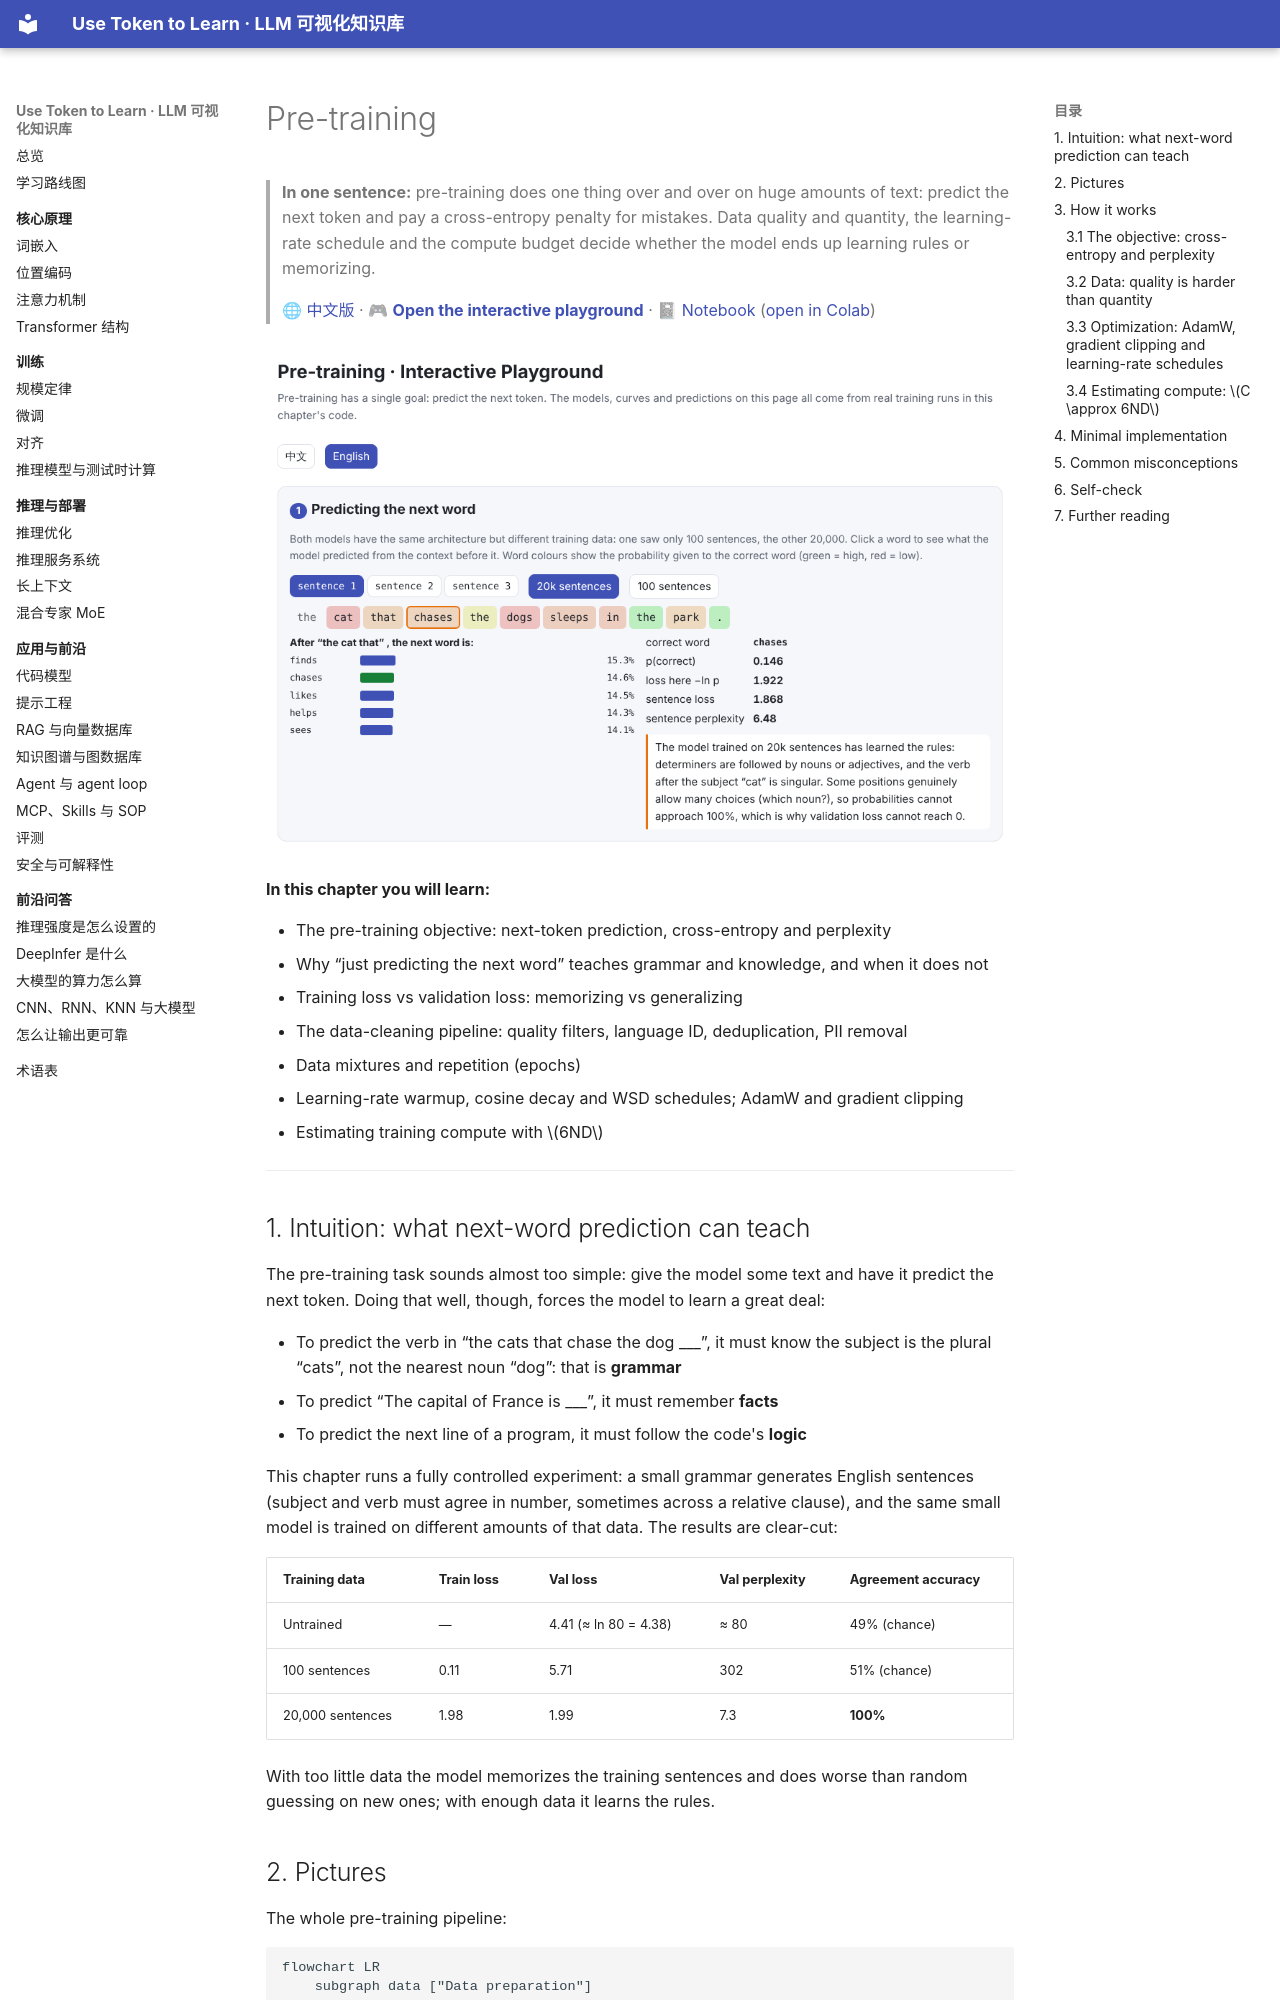

repository: BaiYuBY/use_token_to_learn · page: 06-pretraining/README.en.html · generator: mkdocs

# Pre-training

> **In one sentence:** pre-training does one thing over and over on huge amounts of text: predict the next token and pay a cross-entropy penalty for mistakes. Data quality and quantity, the learning-rate schedule and the compute budget decide whether the model ends up learning rules or memorizing.
>
> 🌐 [中文版](README.md) · 🎮 **[Open the interactive playground](interactive/pretraining.html?lang=en)** · 📓 [Notebook](06-pretraining.ipynb) ([open in Colab](https://colab.research.google.com/github/BaiYuBY/use_token_to_learn/blob/main/docs/06-pretraining/06-pretraining.ipynb))

[![Interactive playground preview](assets/interactive-preview.en.png)](interactive/pretraining.html?lang=en)

**In this chapter you will learn:**

- The pre-training objective: next-token prediction, cross-entropy and perplexity
- Why “just predicting the next word” teaches grammar and knowledge, and when it does not
- Training loss vs validation loss: memorizing vs generalizing
- The data-cleaning pipeline: quality filters, language ID, deduplication, PII removal
- Data mixtures and repetition (epochs)
- Learning-rate warmup, cosine decay and WSD schedules; AdamW and gradient clipping
- Estimating training compute with $6ND$

---

## 1. Intuition: what next-word prediction can teach

The pre-training task sounds almost too simple: give the model some text and have it predict the next token. Doing that well, though, forces the model to learn a great deal:

- To predict the verb in “the cats that chase the dog ___”, it must know the subject is the plural “cats”, not the nearest noun “dog”: that is **grammar**
- To predict “The capital of France is ___”, it must remember **facts**
- To predict the next line of a program, it must follow the code's **logic**

This chapter runs a fully controlled experiment: a small grammar generates English sentences (subject and verb must agree in number, sometimes across a relative clause), and the same small model is trained on different amounts of that data. The results are clear-cut:

| Training data | Train loss | Val loss | Val perplexity | Agreement accuracy |
| --- | --- | --- | --- | --- |
| Untrained | — | 4.41 (≈ ln 80 = 4.38) | ≈ 80 | 49% (chance) |
| 100 sentences | 0.11 | 5.71 | 302 | 51% (chance) |
| 20,000 sentences | 1.98 | 1.99 | 7.3 | **100%** |

With too little data the model memorizes the training sentences and does worse than random guessing on new ones; with enough data it learns the rules.
